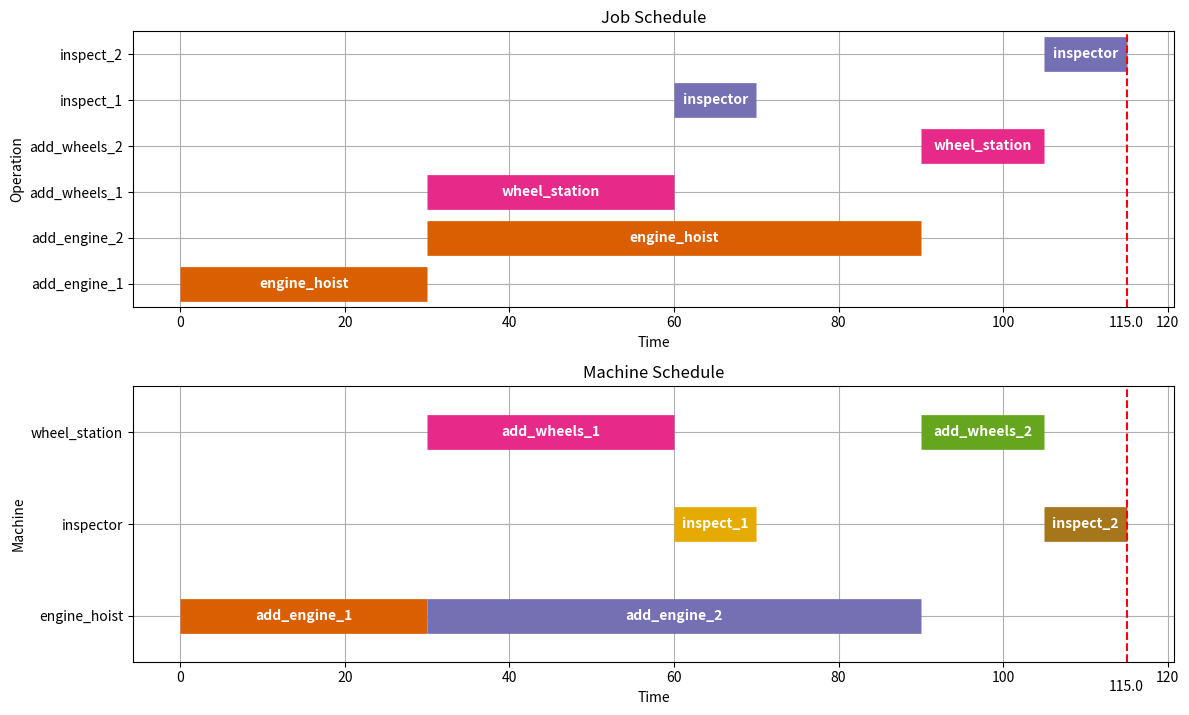
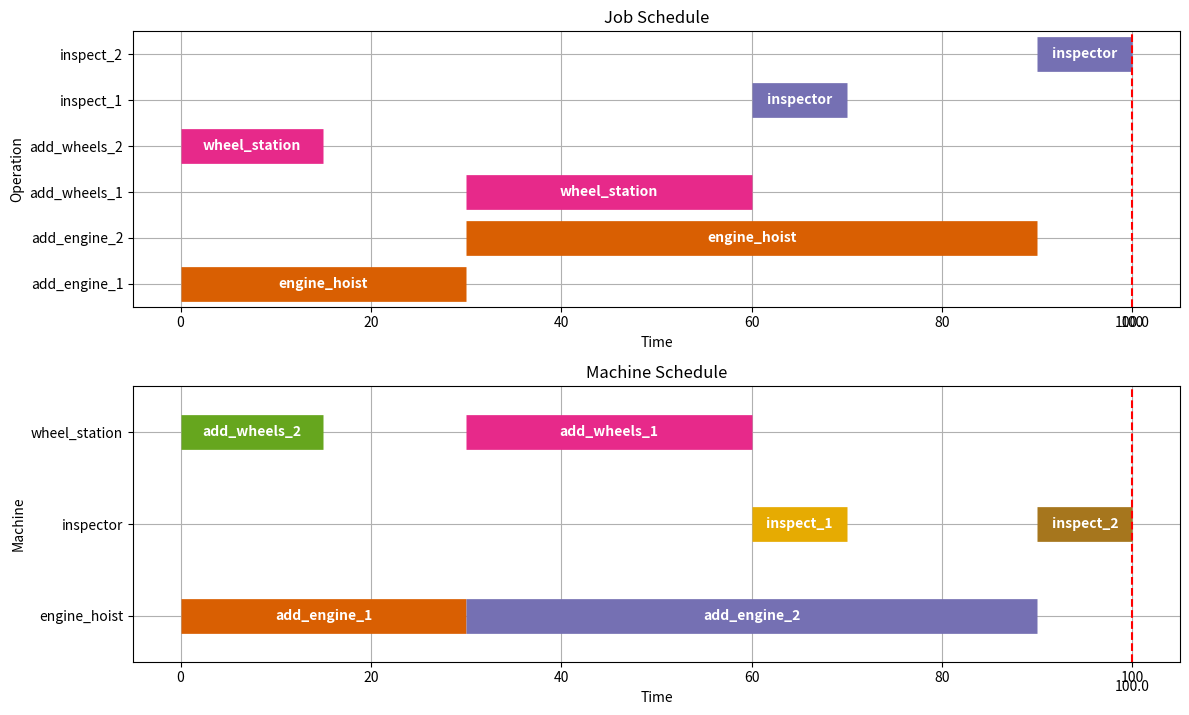

The script that saved these images, in order:
machines = ['engine_hoist', 'wheel_station', 'inspector']

job_1 = [
    {'name': 'add_engine_1', 'machine': 'engine_hoist', 'duration': 30, 'next': 'add_wheels_1'},
    {'name': 'add_wheels_1', 'machine': 'wheel_station', 'duration': 30, 'next': 'inspect_1'},
    {'name': 'inspect_1', 'machine': 'inspector', 'duration': 10, 'next': None}
]

job_2 = [
    {'name': 'add_engine_2', 'machine': 'engine_hoist', 'duration': 60, 'next': 'add_wheels_2'},
    {'name': 'add_wheels_2', 'machine': 'wheel_station', 'duration': 15, 'next': 'inspect_2'},
    {'name': 'inspect_2', 'machine': 'inspector', 'duration': 10, 'next': None}
]

jobs = [job_1, job_2]

print(job_2[1])

schedule_1 = {
    'engine_hoist': [(job_1[0], 0), (job_2[0], 30)],
    'wheel_station': [(job_1[1], 30), (job_2[1], 90)],
    'inspector': [(job_1[2], 60), (job_2[2], 105)]
}

schedule_2 = {
    'engine_hoist': [(job_2[0], 0), (job_1[0], 60)],
    'wheel_station': [(job_2[1], 60), (job_1[1], 90)],
    'inspector': [(job_2[2], 75), (job_1[2], 120)]
}

# Calculate the makespan of a schedule
def makespan(schedule):
    last_finish_time = 0
    for machine_schedule in schedule.values():
        last_processing = machine_schedule[-1]
        machine_finish_time = last_processing[1] + last_processing[0]['duration']
        
        if machine_finish_time > last_finish_time:
            last_finish_time = machine_finish_time
            
    return last_finish_time

print(f'Schedule 1 makespan = {makespan(schedule_1)}')
print(f'Schedule 2 makespan = {makespan(schedule_2)}')

def create_init_state(machines, jobs):
    init_state = {
        "machine_idle_time": {},
        "operation_ready_time": {},
        "schedule": {},
        "completed": [] # no operation is completed initially
    }

    # Initially, the idle time of all the machines are 0.
    for m in machines:
        init_state["machine_idle_time"][m] = 0

    # Initially, only the first operation of each job is ready at time 0
    for job in jobs:
        init_state["operation_ready_time"][job[0]["name"]] = 0

    # Initially, the machine schedules are empty
    for m in machines:
        init_state["schedule"][m] = []
    
    return init_state

init_state = create_init_state(machines, jobs)

print(f'Initial machine idle time: {init_state["machine_idle_time"]}')
print(f'Initial operation ready time: {init_state["operation_ready_time"]}')



# Import the copy library to generate new states conveniently
import copy

def state_space_search(machines, jobs):
    # Create the operation dictionary for state space search
    operations = {}
    for job in jobs:
        for op in job:
            operations[op['name']] = op

    # Initially, the best schedule is None (no schedule is found), and best makespan is infinity
    best_schedule = None
    best_makespan = float('inf')

    # Initially, the fringe has the initial state only
    init_state = create_init_state(machines, jobs)
    fringe = [init_state]

    while len(fringe) > 0:
        # Arbitrarily pick the first state in the fringe
        state = fringe[0] 

        # Check if the current state is a goal state
        if len(state["completed"]) == len(operations):
            # Calculate the makespan of the complete schedule
            new_makespan = makespan(state["schedule"])

            if new_makespan < best_makespan:
                best_schedule = state["schedule"]
                best_makespan = new_makespan

        # Each ready operation has a non-delay applicable action to process it.
        # Its start time is max[operation_ready_time, machine_idle_time].
        applicable_actions = []
        for opname in state["operation_ready_time"].keys():
            op = operations[opname]
            machine = op['machine']        
            time = state["operation_ready_time"][opname]        
            if time < state["machine_idle_time"][machine]:
                time = state["machine_idle_time"][machine]

            applicable_actions.append((op, time))

        # Expand the branches, each by an applicable action
        for a in applicable_actions:
            op = a[0] # action operation
            machine = op['machine'] # action machine
            time = a[1] # action start time
            finish_time = time + op["duration"] # action finish time

            # Apply the action to the current state, create the next state
            next_state = copy.deepcopy(state) # deep copy
            next_state["schedule"][machine].append(a) # add action to corresponding machine schedule sequence
            next_state["completed"].append(op['name']) # add operation name to completed
            next_state["operation_ready_time"].pop(op['name']) # delete completed operation name from ready time
            next_state["machine_idle_time"][machine] = finish_time # machine will become idle after completion

            # If the operation is not the last operation of the job, then its next operation becomes ready
            if op['next'] != None:
                next_op = operations[op['next']]
                next_state["operation_ready_time"][next_op['name']] = finish_time

            fringe.append(next_state)
        fringe.remove(state)
    
    return best_schedule


import pandas as pd
import matplotlib.pyplot as plt
import matplotlib as mpl

# Convert schedule into DataFrame
def schedule_data_frame(schedule):
    schedule_dict = []
    for machine_schedule in schedule.values():
        for action in machine_schedule:
            a_dict = {
                'Operation': action[0]['name'],
                'Machine': action[0]['machine'],
                'Start': action[1],
                'Duration': action[0]['duration'],
                'Finish': action[1] + action[0]['duration']
            }
            schedule_dict.append(a_dict)
    
    return pd.DataFrame(schedule_dict)

# Plot gantt chart from schedule
def gantt_chart(schedule):
    schedule = schedule_data_frame(schedule)
    
    JOBS = sorted(list(schedule['Operation'].unique()))
    MACHINES = sorted(list(schedule['Machine'].unique()))
    makespan = schedule['Finish'].max()
    
    bar_style = {'alpha':1.0, 'lw':25, 'solid_capstyle':'butt'}
    text_style = {'color':'white', 'weight':'bold', 'ha':'center', 'va':'center'}
    colors = mpl.cm.Dark2.colors

    schedule.sort_values(by=['Operation', 'Start'])
    schedule.set_index(['Operation', 'Machine'], inplace=True)

    fig, ax = plt.subplots(2,1, figsize=(12, 5+(len(JOBS)+len(MACHINES))/4))

    for jdx, j in enumerate(JOBS, 1):
        for mdx, m in enumerate(MACHINES, 1):
            if (j,m) in schedule.index:
                xs = schedule.loc[(j,m), 'Start']
                xf = schedule.loc[(j,m), 'Finish']
                ax[0].plot([xs, xf], [jdx]*2, c=colors[mdx%7], **bar_style)
                ax[0].text((xs + xf)/2, jdx, m, **text_style)
                ax[1].plot([xs, xf], [mdx]*2, c=colors[jdx%7], **bar_style)
                ax[1].text((xs + xf)/2, mdx, j, **text_style)
                
    ax[0].set_title('Job Schedule')
    ax[0].set_ylabel('Operation')
    ax[1].set_title('Machine Schedule')
    ax[1].set_ylabel('Machine')
    
    for idx, s in enumerate([JOBS, MACHINES]):
        ax[idx].set_ylim(0.5, len(s) + 0.5)
        ax[idx].set_yticks(range(1, 1 + len(s)))
        ax[idx].set_yticklabels(s)
        ax[idx].text(makespan, ax[idx].get_ylim()[0]-0.2, "{0:0.1f}".format(makespan), ha='center', va='top')
        ax[idx].plot([makespan]*2, ax[idx].get_ylim(), 'r--')
        ax[idx].set_xlabel('Time')
        ax[idx].grid(True)
        
    fig.tight_layout()

best_schedule = state_space_search(machines, jobs)
gantt_chart(best_schedule)


machines = ['engine_hoist', 'wheel_station', 'inspector']

job_1 = [
    {'name': 'add_engine_1', 'machine': 'engine_hoist', 'duration': 30, 'next': 'add_wheels_1'},
    {'name': 'add_wheels_1', 'machine': 'wheel_station', 'duration': 30, 'next': 'inspect_1'},
    {'name': 'inspect_1', 'machine': 'inspector', 'duration': 10, 'next': None}
]

job_2 = [
    {'name': 'add_wheels_2', 'machine': 'wheel_station', 'duration': 15, 'next': 'add_engine_2'},
    {'name': 'add_engine_2', 'machine': 'engine_hoist', 'duration': 60, 'next': 'inspect_2'},    
    {'name': 'inspect_2', 'machine': 'inspector', 'duration': 10, 'next': None}
]

jobs = [job_1, job_2]


schedule_2 = state_space_search(machines, jobs)
gantt_chart(schedule_2)